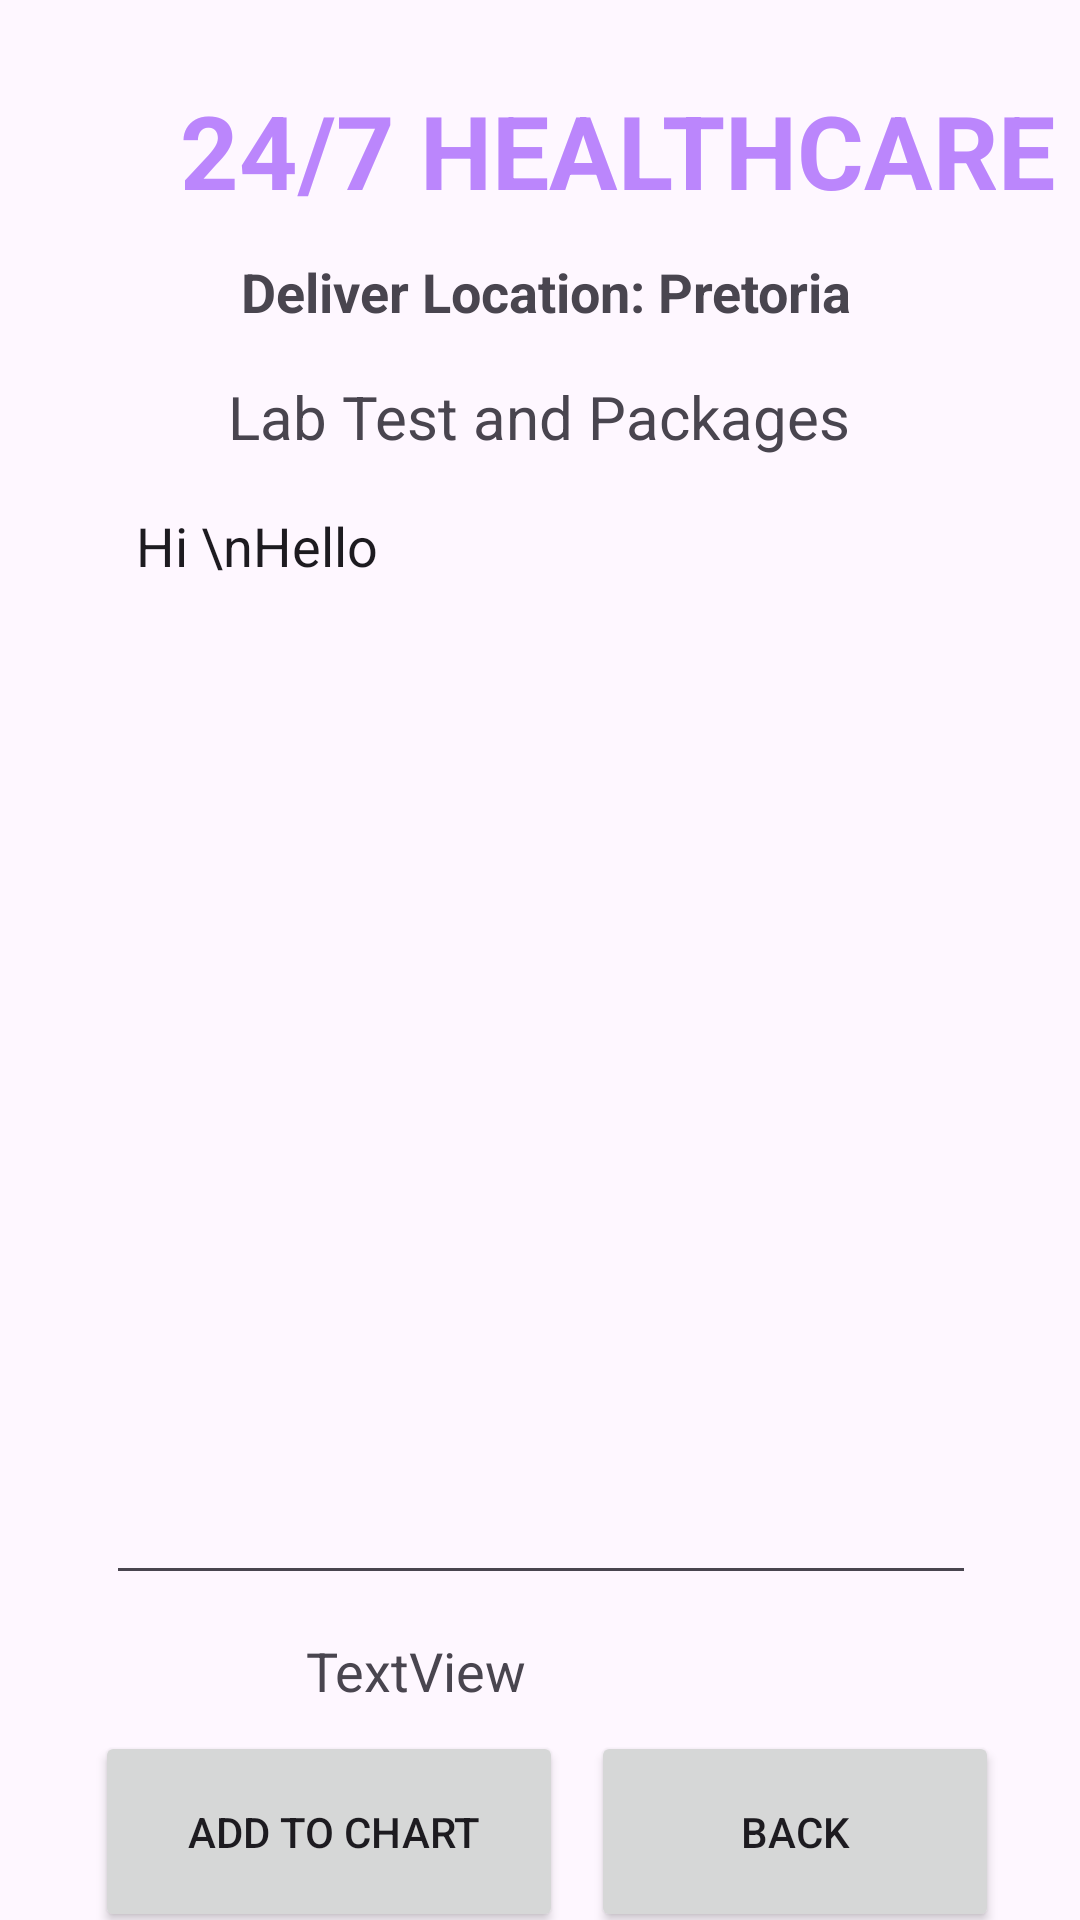

The Android layout XML behind this screen, and the referenced resources:
<!-- AndroidManifest.xml: application theme Theme.MyApplication -->
<!-- res/layout/activity_lab_test_details.xml -->
<?xml version="1.0" encoding="utf-8"?>
<androidx.constraintlayout.widget.ConstraintLayout xmlns:android="http://schemas.android.com/apk/res/android"
    xmlns:app="http://schemas.android.com/apk/res-auto"
    xmlns:tools="http://schemas.android.com/tools"
    android:layout_width="match_parent"
    android:layout_height="match_parent"
    android:background="@drawable/back1"
    tools:context=".LabTestDetailsActivity">


    <TextView
        android:id="@+id/textViewDDName"
        android:layout_width="wrap_content"
        android:layout_height="wrap_content"
        android:layout_marginStart="60dp"
        android:text="24/7 HEALTHCARE"
        android:textColor="@color/purple_200"
        android:textSize="34sp"
        android:textStyle="bold"
        app:layout_constraintBottom_toBottomOf="parent"
        app:layout_constraintStart_toStartOf="parent"
        app:layout_constraintTop_toTopOf="parent"
        app:layout_constraintVertical_bias="0.046" />

    <TextView
        android:id="@+id/textView_logo6"
        android:layout_width="wrap_content"
        android:layout_height="wrap_content"
        android:text="Deliver Location: Pretoria"
        android:textColor="@color/colorWhite"
        android:textSize="18sp"
        android:textStyle="bold"
        app:layout_constraintBottom_toBottomOf="parent"
        app:layout_constraintEnd_toEndOf="parent"
        app:layout_constraintHorizontal_bias="0.514"
        app:layout_constraintStart_toStartOf="parent"
        app:layout_constraintTop_toBottomOf="@+id/textViewDDName"
        app:layout_constraintVertical_bias="0.023"
        tools:ignore="MissingConstraints" />

    <TextView
        android:id="@+id/textViewCartPackageName"
        android:layout_width="wrap_content"
        android:layout_height="wrap_content"
        android:text="Lab Test and Packages"
        android:textColor="@color/yellowLight"
        android:textSize="20sp"
        app:layout_constraintBottom_toBottomOf="parent"
        app:layout_constraintEnd_toEndOf="parent"
        app:layout_constraintHorizontal_bias="0.497"
        app:layout_constraintStart_toStartOf="parent"
        app:layout_constraintTop_toBottomOf="@+id/textView_logo6"
        app:layout_constraintVertical_bias="0.032"
        tools:ignore="MissingConstraints" />

    <EditText
        android:id="@+id/listViewCart"
        android:layout_width="290dp"
        android:layout_height="372dp"
        android:editable="false"
        android:ems="10"
        android:gravity="start|top"
        android:inputType="textMultiLine"
        android:padding="10dp"
        android:text="Hi \nHello"
        android:textColor="@color/colorWhite"
        app:layout_constraintBottom_toBottomOf="parent"
        app:layout_constraintEnd_toEndOf="parent"
        app:layout_constraintHorizontal_bias="0.504"
        app:layout_constraintStart_toStartOf="parent"
        app:layout_constraintTop_toBottomOf="@+id/textViewCartPackageName"
        app:layout_constraintVertical_bias="0.062"
        tools:ignore="MissingConstraints" />

    <Button
        android:id="@+id/buttonLDAddToCart"
        android:layout_width="156dp"
        android:layout_height="67dp"
        android:text=" Add To Chart"
        app:layout_constraintBottom_toBottomOf="parent"
        app:layout_constraintEnd_toEndOf="parent"
        app:layout_constraintHorizontal_bias="0.156"
        app:layout_constraintStart_toStartOf="parent"
        app:layout_constraintTop_toBottomOf="@+id/textViewLDTotalCost"
        app:layout_constraintVertical_bias="0.589" />

    <Button
        android:id="@+id/buttonCartBack"
        android:layout_width="136dp"
        android:layout_height="67dp"
        android:text="BACK"
        app:layout_constraintBottom_toBottomOf="parent"
        app:layout_constraintEnd_toEndOf="parent"
        app:layout_constraintHorizontal_bias="0.88"
        app:layout_constraintStart_toStartOf="parent"
        app:layout_constraintTop_toBottomOf="@+id/textViewLDTotalCost"
        app:layout_constraintVertical_bias="0.589" />

    <TextView
        android:id="@+id/textViewLDTotalCost"
        android:layout_width="159dp"
        android:layout_height="38dp"
        android:text="TextView"
        android:textColor="@color/colorWhite"
        android:textSize="18sp"
        app:layout_constraintBottom_toBottomOf="parent"
        app:layout_constraintEnd_toEndOf="parent"
        app:layout_constraintHorizontal_bias="0.507"
        app:layout_constraintStart_toStartOf="parent"
        app:layout_constraintTop_toBottomOf="@+id/listViewCart"
        app:layout_constraintVertical_bias="0.184" />

</androidx.constraintlayout.widget.ConstraintLayout>
<!-- resources referenced by this layout -->
<resources>
  <style name="Theme.MyApplication" parent="Base.Theme.MyApplication" />
  <style name="Base.Theme.MyApplication" parent="Theme.Material3.DayNight.NoActionBar">
          
          
          <item name="colorPrimary">@color/purple_200</item>
          <item name="colorPrimaryVariant">@color/purple_700</item>
          <item name="colorOnPrimary">@color/white</item>
          
          <item name="colorSecondary">@color/teal_200</item>
          <item name="colorSecondaryVariant">@color/teal_200</item>
          <item name="colorOnSecondary">@color/black</item>
          
           <item name="android:statusBarColor" tools:targetApi="l">?attr/colorPrimaryVariant</item>
      </style>
  <!-- not gathered from this repository: default colours our renderer supplied (Android Studio template values) -->
  <color name="purple_200">#FFBB86FC</color>
  <color name="purple_700">#FF3700B3</color>
  <color name="teal_200">#FF03DAC5</color>
  <color name="black">#FF000000</color>
  <color name="white">#FFFFFFFF</color>
</resources>
